Run: headless pygame with SDL's dummy video driver; simulated clock (each Clock.tick advances the game by its frame time, no real sleeping); random seed 0; keys injected as events and as key.get_pressed() state; mouse plan: one left click at the window centre at the start of phase 2, then a move to the lower-right quarter at the start of phase 3.
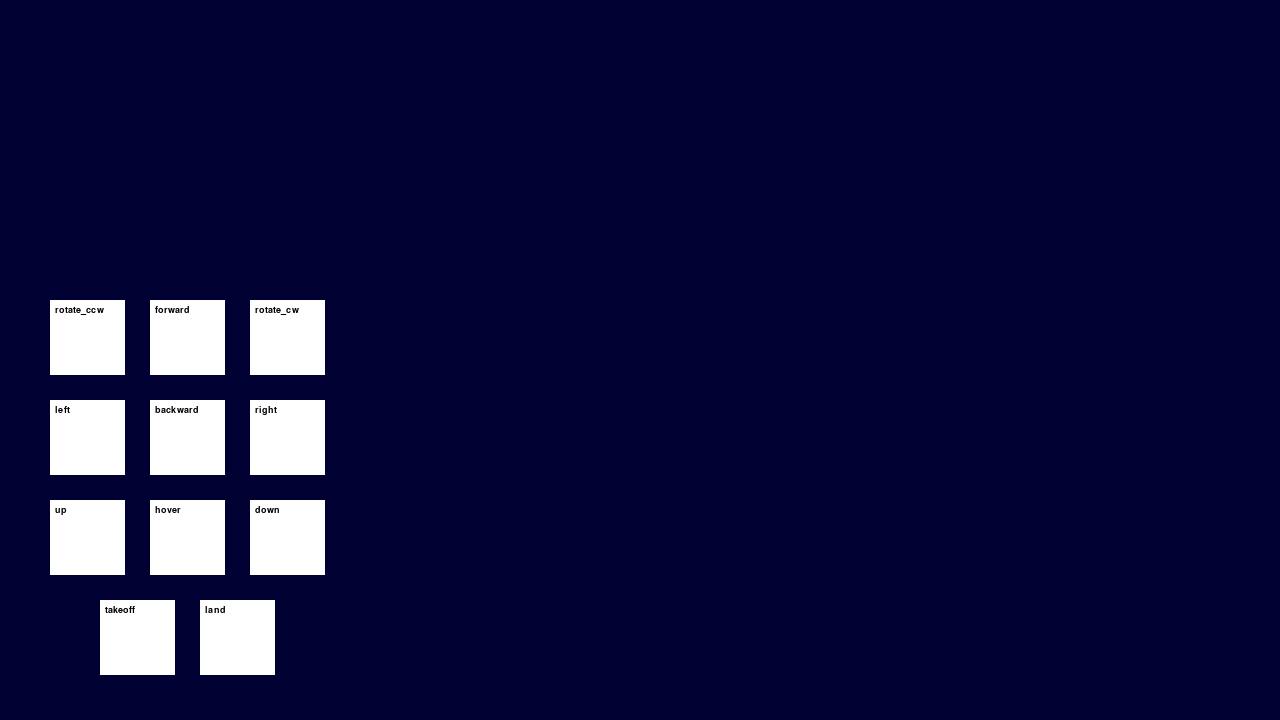
Frame 1 of 4 · flips 1–60 · no input
Frame 2 of 4 · flips 61–180 · clicked the window centre · tapped SPACE, RETURN · held RIGHT (→), D · screen unchanged from frame 1, image omitted
Frame 3 of 4 · flips 181–300 · moved the mouse to the lower-right quarter · held DOWN (↓), S · screen unchanged from frame 2, image omitted
Frame 4 of 4 · flips 301–420 · held LEFT (←), A, UP (↑), W · screen unchanged from frame 3, image omitted

The pygame program that drew these frames:

# Importing the library
import pygame
 
 
class Interface:
    def __init__(self):
        # Initializing Pygame
        pygame.init()
        self.running = True

        self.SIZE = (1280, 720)
        self.screen = pygame.display.set_mode(self.SIZE)
        self.background_color = (0, 0, 50)
        
        self.blocks = [
            Block(50, 300, 'rotate_ccw'),
            Block(150, 300, 'forward'),
            Block(250, 300, 'rotate_cw'),
            Block(50, 400, 'left'),
            Block(150, 400, 'backward'),
            Block(250, 400, 'right'),
            Block(50, 500, 'up'),
            Block(150, 500, 'hover'),
            Block(250, 500, 'down'),
            Block(100, 600, 'takeoff'),
            Block(200, 600, 'land')
        ]

    def run(self):
        while self.running:
            #Need to have an event handling loop here
            for event in pygame.event.get():

                if event.type == pygame.MOUSEBUTTONDOWN:
                    print("MOUSE CLICKED")

                if event.type == pygame.QUIT:
                    self.running = False #to actually exit the loop



            self.draw()

        pygame.quit()


    def draw(self):
        self.screen.fill(self.background_color)

        # text_surface = self.font.render(self.text, True, self.text_color)
        # text_rect = text_surface.get_rect(center=self.rect.center)

        for rect in self.blocks:
            rect.blit(self.screen)

        pygame.display.update()
        # pygame.display.flip()


class Block:
    def __init__(self, x: int, y: int, action: str):
        """
        Initializes a new pygame rectangle object.
        
        Parameters:
            x (int): The x-coordinate of the object's position.
            y (int): The y-coordinate of the object's position.
            action (str): The text to be displayed on the object.
        """
        color = (255,255,255)

        self.width, self.height = 75, 75

        self.surface = pygame.Surface((self.width, self.height), pygame.SRCALPHA)  # Enables transparency
        self.surface.fill(color)  # Fill the rectangle with green

        temp_font = pygame.font.SysFont('Arial', 14).render(action, True, (0, 0, 0))
        self.surface.blit(temp_font, (5, 5))

        self.action = action

        self.x = x
        self.y = y


    def blit(self, screen):
        screen.blit(self.surface, (self.x, self.y))

    #The rect.collidepoint() method is used to check if a point is inside a rectangle, can use it for highlighting detection
    def check_hover(self, mouse_pos):
        self.hovered = self.rect.collidepoint(mouse_pos)

    def check_click(self, mouse_pos):
        if self.rect.collidepoint(mouse_pos) and self.action:
            print(f"{self.action} clicked")
            self.action()  # Call the action function if the button was clicked


if __name__ == "__main__":
    interface = Interface()

    interface.run()
